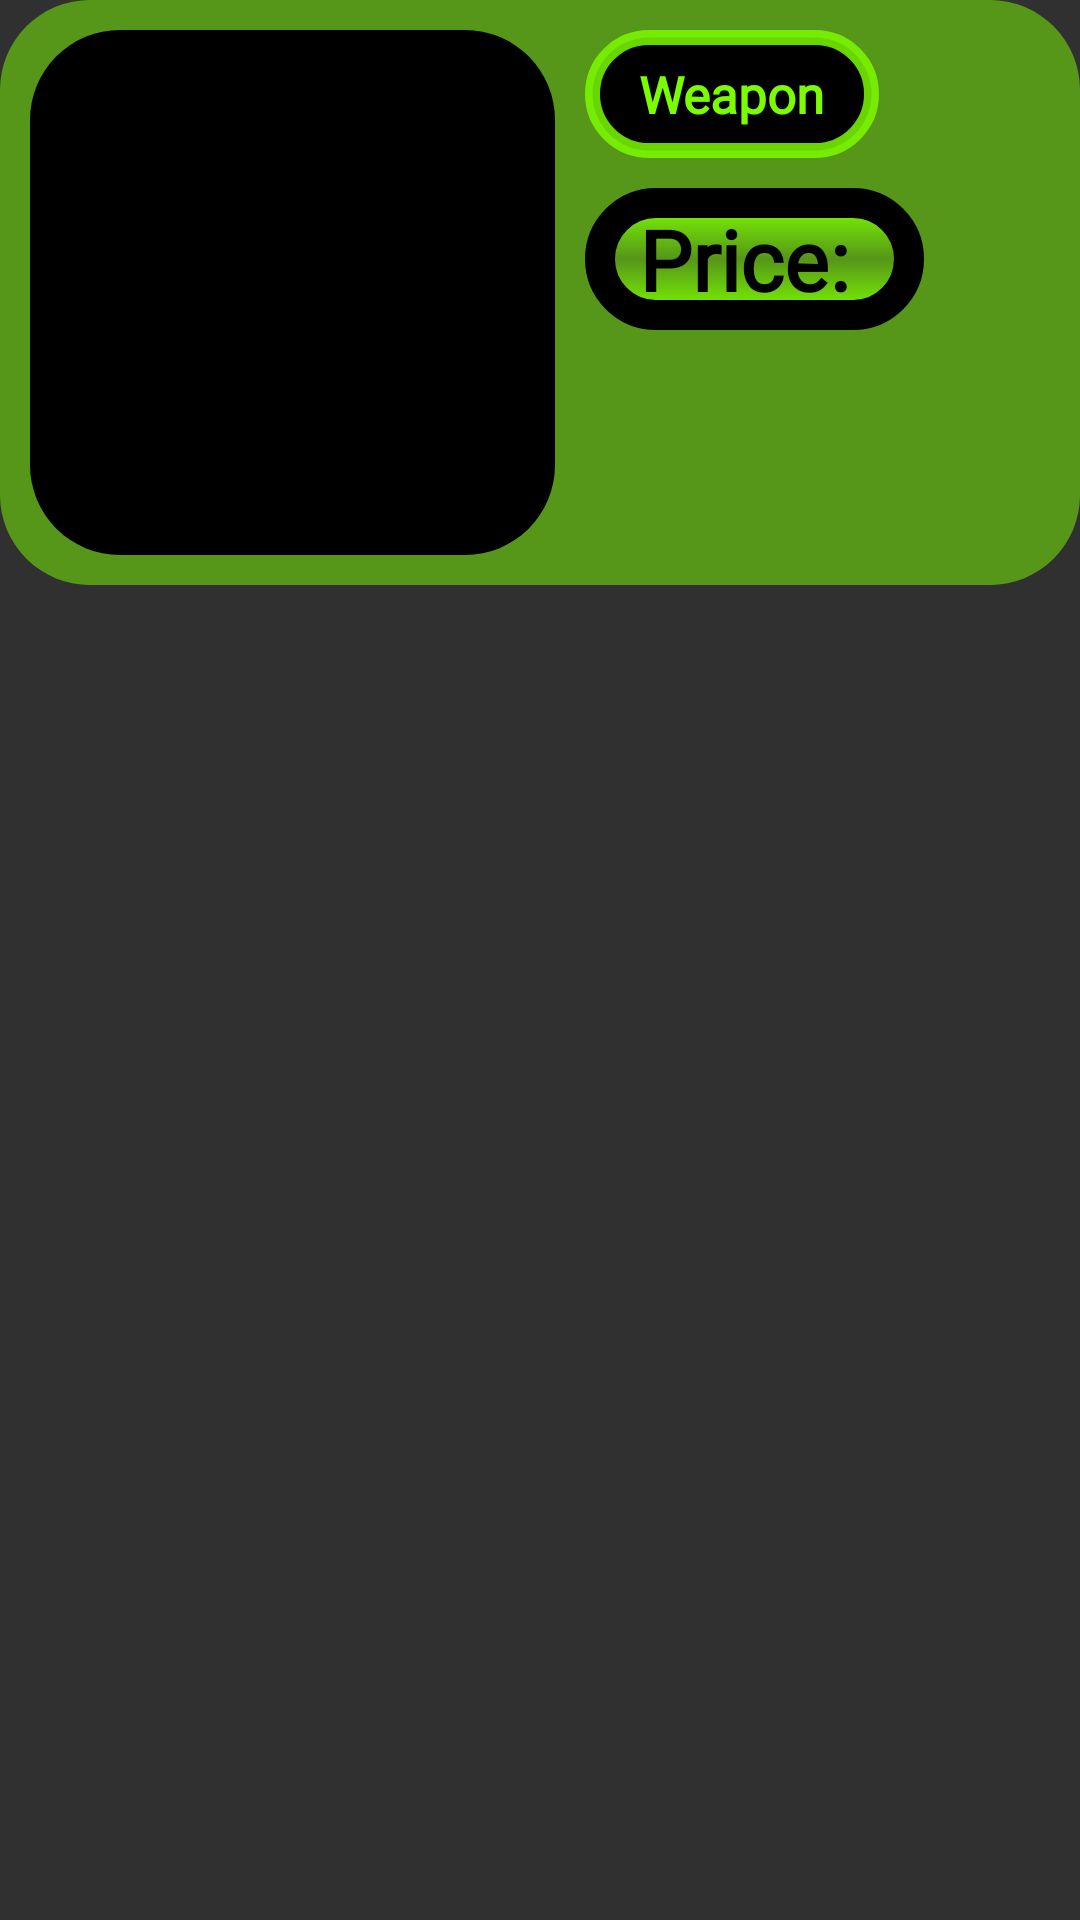

Reconstruct the res/layout file that produces this screen, plus the resources it refers to.
<!-- AndroidManifest.xml: application theme AppTheme -->
<!-- res/layout/lister_item.xml -->
<?xml version="1.0" encoding="utf-8"?>
<android.support.v7.widget.CardView xmlns:android="http://schemas.android.com/apk/res/android"
    xmlns:tools="http://schemas.android.com/tools"
    android:layout_width="match_parent"
    android:layout_height="wrap_content"
    xmlns:app="http://schemas.android.com/apk/res-auto"
    android:layout_margin="8dp"
    app:cardBackgroundColor="@android:color/transparent"
    app:cardElevation="0dp">

    <android.support.constraint.ConstraintLayout
        android:layout_width="match_parent"
        android:layout_height="wrap_content"
        android:background="@drawable/translucent_back">

        <ImageView
            android:id="@+id/iv_gun"
            android:layout_width="175dp"
            android:layout_height="175dp"
            android:layout_marginStart="10dp"
            android:layout_marginLeft="10dp"
            android:layout_marginTop="10dp"
            android:layout_marginBottom="10dp"
            android:background="@drawable/image_frame_black"
            app:layout_constraintBottom_toBottomOf="parent"
            app:layout_constraintStart_toStartOf="parent"
            app:layout_constraintTop_toTopOf="parent" />

        <TextView
            android:id="@+id/tv_name"
            android:layout_width="wrap_content"
            android:layout_height="wrap_content"
            android:layout_marginStart="10dp"
            android:layout_marginLeft="10dp"
            android:layout_marginTop="10dp"
            android:background="@drawable/image_border"
            android:fontFamily="@font/sarpanch"
            android:paddingHorizontal="18dp"
            android:paddingVertical="10dp"
            android:text="Weapon"
            android:textColor="#7CFC00"
            android:textSize="17dp"
            android:textStyle="bold"
            app:layout_constraintStart_toEndOf="@+id/iv_gun"
            app:layout_constraintTop_toTopOf="parent" />

        <TextView
            android:id="@+id/tv_price"
            android:layout_width="wrap_content"
            android:layout_height="wrap_content"
            android:layout_marginStart="10dp"
            android:layout_marginLeft="10dp"
            android:layout_marginTop="10dp"
            android:background="@drawable/tx_login"
            android:fontFamily="@font/sarpanch"
            android:paddingHorizontal="18dp"
            android:paddingVertical="5dp"
            android:text="Price: "
            android:textColor="#000000"
            android:textSize="28dp"
            android:textStyle="bold"
            app:layout_constraintStart_toEndOf="@+id/iv_gun"
            app:layout_constraintTop_toBottomOf="@+id/tv_name" />

        <ImageView
            android:id="@+id/iv_delete"
            android:layout_width="50dp"
            android:layout_height="50dp"
            android:layout_marginTop="10dp"
            android:layout_marginEnd="20dp"
            android:layout_marginRight="20dp"
            app:layout_constraintEnd_toEndOf="parent"
            app:layout_constraintTop_toBottomOf="@+id/tv_price"
            app:srcCompat="@drawable/ic_delete_forever_red_24dp" />

    </android.support.constraint.ConstraintLayout>




</android.support.v7.widget.CardView>
<!-- resources referenced by this layout -->
<resources>
  <!-- drawable image_border (drawable) -->
  <?xml version="1.0" encoding="utf-8"?>
  <shape xmlns:android="http://schemas.android.com/apk/res/android">
      <gradient
          android:startColor="#000000"
          android:centerColor="#000000"
          android:endColor="#000000"
  
  
          />
  
      <corners
          android:radius="30dp"
          />
  
      <stroke
          android:width="5dp"
          android:color="#D97CFC00"
          />
  
  </shape>
  <!-- drawable image_frame_black (drawable) -->
  <?xml version="1.0" encoding="utf-8"?>
  <shape xmlns:android="http://schemas.android.com/apk/res/android">
      <gradient
          android:startColor="#000000"
          android:centerColor="#000000"
          android:endColor="#000000"
  
  
          />
  
      <corners
          android:radius="30dp"
          />
  
  </shape>
  <!-- drawable translucent_back (drawable) -->
  <?xml version="1.0" encoding="utf-8"?>
  <shape xmlns:android="http://schemas.android.com/apk/res/android">
      <gradient
          android:startColor="#807CFC00"
          android:endColor="#807CFC00"
          android:angle="270"
  
          />
  
      <corners
          android:radius="30dp"
          />
  
  
  </shape>
  <!-- drawable tx_login (drawable) -->
  <?xml version="1.0" encoding="utf-8"?>
  <shape xmlns:android="http://schemas.android.com/apk/res/android">
      <gradient
          android:startColor="#7CFC00"
          android:centerColor="@android:color/transparent"
          android:endColor="#7CFC00"
          android:angle="270"
  
          />
  
      <corners
          android:radius="30dp"
          />
  
      <stroke
          android:width="10dp"
          android:color="#000000"
          />
  
  </shape>
  <style name="AppTheme" parent="Theme.AppCompat.NoActionBar">
          
          <item name="colorPrimary">@android:color/transparent</item>
          <item name="colorPrimaryDark">@color/colorPrimaryDark</item>
          <item name="colorAccent">#807CFC00</item>
          <item name="android:navigationBarColor">#000000</item>
      </style>
  <color name="colorPrimaryDark">#000000</color>
</resources>
